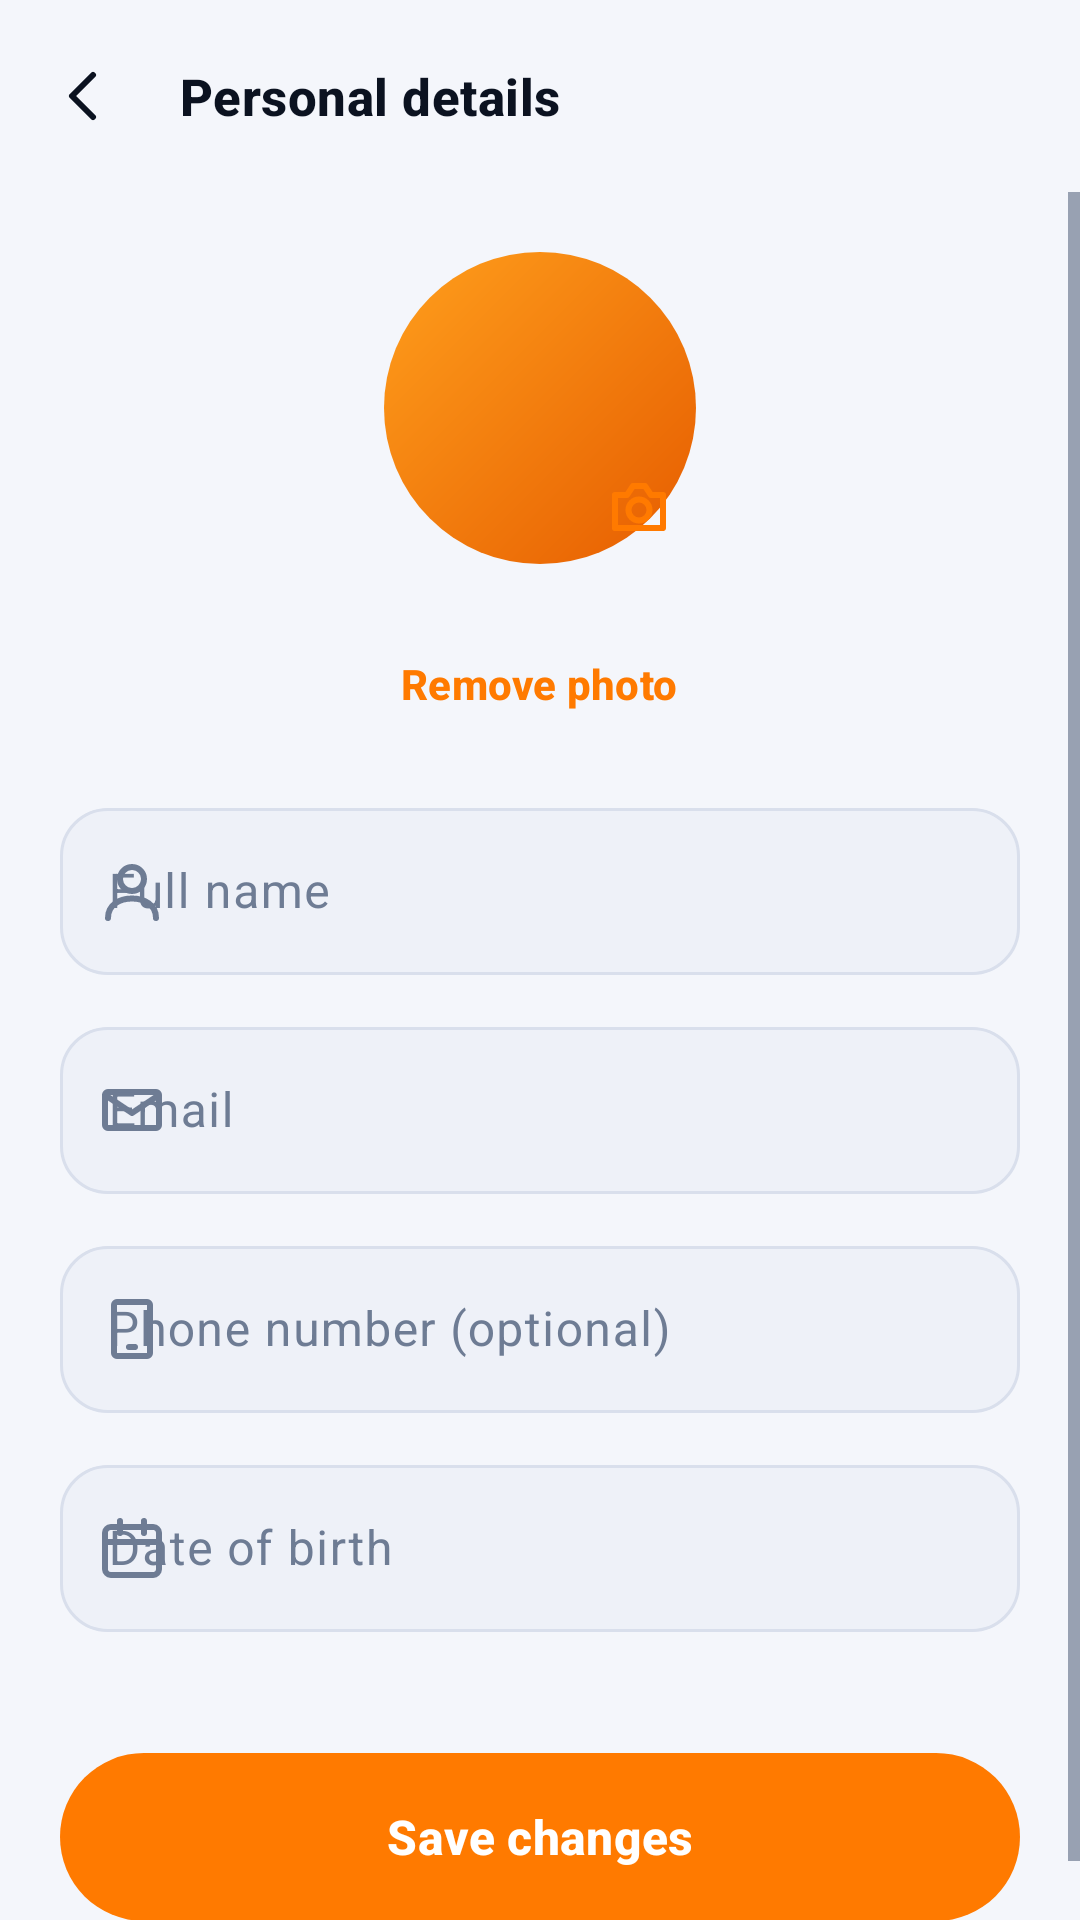

Write the Android layout XML for this screen, with the resource values it uses.
<!-- AndroidManifest.xml: application theme Theme.Streakly -->
<!-- res/layout/activity_personal_details.xml -->
<?xml version="1.0" encoding="utf-8"?>
<LinearLayout xmlns:android="http://schemas.android.com/apk/res/android"
    xmlns:app="http://schemas.android.com/apk/res-auto"
    android:layout_width="match_parent"
    android:layout_height="match_parent"
    android:orientation="vertical">

    <com.google.android.material.appbar.MaterialToolbar
        android:id="@+id/toolbar"
        style="@style/Widget.Streakly.Toolbar"
        android:layout_width="match_parent"
        android:layout_height="?attr/actionBarSize"
        app:navigationContentDescription="@string/back"
        app:navigationIcon="@drawable/ic_back"
        app:title="@string/personal_details" />

    <ScrollView
        android:layout_width="match_parent"
        android:layout_height="0dp"
        android:layout_weight="1">

        <LinearLayout
            android:layout_width="match_parent"
            android:layout_height="wrap_content"
            android:orientation="vertical"
            android:padding="20dp">

            <FrameLayout
                android:layout_width="104dp"
                android:layout_height="104dp"
                android:layout_gravity="center_horizontal">

                <TextView
                    android:id="@+id/tvInitial"
                    android:layout_width="match_parent"
                    android:layout_height="match_parent"
                    android:background="@drawable/bg_circle_orange"
                    android:gravity="center"
                    android:textColor="@color/white"
                    android:textSize="44sp"
                    android:textStyle="bold" />

                <ImageView
                    android:id="@+id/ivAvatar"
                    android:layout_width="match_parent"
                    android:layout_height="match_parent"
                    android:contentDescription="@string/profile_photo"
                    android:visibility="gone" />

                <ImageButton
                    android:id="@+id/btnCamera"
                    android:layout_width="38dp"
                    android:layout_height="38dp"
                    android:layout_gravity="bottom|end"
                    android:background="@drawable/bg_circle_flat"
                    android:contentDescription="@string/change_photo"
                    android:padding="8dp"
                    android:src="@drawable/ic_camera"
                    app:tint="@color/orange" />
            </FrameLayout>

            <com.google.android.material.progressindicator.LinearProgressIndicator
                android:id="@+id/progress"
                android:layout_width="match_parent"
                android:layout_height="wrap_content"
                android:layout_marginTop="12dp"
                android:indeterminate="true"
                android:visibility="invisible"
                app:indicatorColor="@color/orange"
                app:trackColor="@color/card_elevated" />

            <com.google.android.material.button.MaterialButton
                android:id="@+id/btnRemovePhoto"
                style="@style/Widget.Streakly.Button.Text"
                android:layout_width="wrap_content"
                android:layout_height="wrap_content"
                android:layout_gravity="center_horizontal"
                android:text="@string/remove_photo" />

            <com.google.android.material.textfield.TextInputLayout
                android:id="@+id/tilName"
                android:layout_width="match_parent"
                android:layout_height="wrap_content"
                android:layout_marginTop="12dp"
                android:hint="@string/name_hint"
                app:startIconDrawable="@drawable/ic_user">

                <com.google.android.material.textfield.TextInputEditText
                    android:id="@+id/etName"
                    android:layout_width="match_parent"
                    android:layout_height="wrap_content"
                    android:inputType="textPersonName|textCapWords"
                    android:maxLines="1"
                    android:textColor="@color/text_primary" />
            </com.google.android.material.textfield.TextInputLayout>

            <com.google.android.material.textfield.TextInputLayout
                android:id="@+id/tilEmail"
                android:layout_width="match_parent"
                android:layout_height="wrap_content"
                android:layout_marginTop="12dp"
                android:enabled="false"
                android:hint="@string/email_hint"
                app:startIconDrawable="@drawable/ic_mail">

                <com.google.android.material.textfield.TextInputEditText
                    android:id="@+id/etEmail"
                    android:layout_width="match_parent"
                    android:layout_height="wrap_content"
                    android:enabled="false"
                    android:inputType="textEmailAddress"
                    android:textColor="@color/text_muted" />
            </com.google.android.material.textfield.TextInputLayout>

            <com.google.android.material.textfield.TextInputLayout
                android:id="@+id/tilPhone"
                android:layout_width="match_parent"
                android:layout_height="wrap_content"
                android:layout_marginTop="12dp"
                android:hint="@string/phone_hint"
                app:startIconDrawable="@drawable/ic_phone">

                <com.google.android.material.textfield.TextInputEditText
                    android:id="@+id/etPhone"
                    android:layout_width="match_parent"
                    android:layout_height="wrap_content"
                    android:inputType="phone"
                    android:maxLength="20"
                    android:maxLines="1"
                    android:textColor="@color/text_primary" />
            </com.google.android.material.textfield.TextInputLayout>

            <com.google.android.material.textfield.TextInputLayout
                android:id="@+id/tilDob"
                android:layout_width="match_parent"
                android:layout_height="wrap_content"
                android:layout_marginTop="12dp"
                android:hint="@string/dob_hint"
                app:startIconDrawable="@drawable/ic_calendar">

                <com.google.android.material.textfield.TextInputEditText
                    android:id="@+id/etDob"
                    android:layout_width="match_parent"
                    android:layout_height="wrap_content"
                    android:clickable="true"
                    android:focusable="false"
                    android:inputType="none"
                    android:textColor="@color/text_primary" />
            </com.google.android.material.textfield.TextInputLayout>

            <TextView
                android:id="@+id/tvStatus"
                style="@style/Text.Caption"
                android:layout_width="match_parent"
                android:layout_height="wrap_content"
                android:layout_marginTop="10dp"
                android:gravity="center" />

            <com.google.android.material.button.MaterialButton
                android:id="@+id/btnSave"
                android:layout_width="match_parent"
                android:layout_height="wrap_content"
                android:layout_marginTop="14dp"
                android:text="@string/save_changes" />
        </LinearLayout>
    </ScrollView>
</LinearLayout>
<!-- resources referenced by this layout -->
<resources>
  <color name="card_elevated">#EEF1F8</color>
  <color name="orange">#FF7A00</color>
  <color name="text_muted">#6E7C94</color>
  <color name="text_primary">#0B1220</color>
  <color name="white">#FFFFFF</color>
  <!-- drawable bg_circle_orange (drawable) -->
  <?xml version="1.0" encoding="utf-8"?>
  <shape xmlns:android="http://schemas.android.com/apk/res/android" android:shape="oval">
      <gradient android:angle="315" android:endColor="@color/orange_dark" android:startColor="@color/orange_light" />
  </shape>
  <string name="back">Back</string>
  <string name="change_photo">Change photo</string>
  <string name="dob_hint">Date of birth</string>
  <string name="email_hint">Email</string>
  <string name="name_hint">Full name</string>
  <string name="personal_details">Personal details</string>
  <string name="phone_hint">Phone number (optional)</string>
  <string name="profile_photo">Profile photo</string>
  <string name="remove_photo">Remove photo</string>
  <string name="save_changes">Save changes</string>
  <style name="Text.Caption" parent="TextAppearance.Material3.BodySmall">
          <item name="android:textColor">@color/text_muted</item>
          <item name="android:textSize">12sp</item>
      </style>
  <style name="Widget.Streakly.Button.Text" parent="Widget.Material3.Button.TextButton">
          <item name="android:textColor">@color/orange</item>
          <item name="android:textSize">14sp</item>
          <item name="android:textStyle">bold</item>
          <item name="android:textAllCaps">false</item>
      </style>
  <style name="Widget.Streakly.Toolbar" parent="Widget.Material3.Toolbar">
          <item name="android:background">@color/bg</item>
          <item name="titleTextAppearance">@style/Text.Section</item>
          <item name="navigationIconTint">@color/text_primary</item>
          <item name="titleCentered">false</item>
      </style>
  <style name="Theme.Streakly" parent="Base.Theme.Streakly" />
  <color name="orange_dark">#E65C00</color>
  <color name="orange_light">#FF9F1C</color>
  <color name="bg">#F4F6FB</color>
  <style name="Text.Section" parent="TextAppearance.Material3.TitleMedium">
          <item name="android:textColor">@color/text_primary</item>
          <item name="android:textStyle">bold</item>
          <item name="android:textSize">17sp</item>
      </style>
  <color name="teal">#20C7B7</color>
  <color name="navy_800">#0B1220</color>
  <color name="card">#FFFFFF</color>
  <color name="text_secondary">#44546F</color>
  <color name="stroke">#D9DFEC</color>
  <color name="danger">#D93036</color>
  <color name="bg_alt">#EAEEF7</color>
  <style name="ThemeOverlay.Streakly.BottomSheet" parent="ThemeOverlay.Material3.BottomSheetDialog">
          <item name="bottomSheetStyle">@style/Widget.Streakly.BottomSheet</item>
      </style>
  <style name="ThemeOverlay.Streakly.Dialog" parent="ThemeOverlay.Material3.MaterialAlertDialog">
          <item name="colorSurface">@color/card</item>
          <item name="colorOnSurface">@color/text_primary</item>
          <item name="shapeAppearanceOverlay">@style/ShapeAppearance.Streakly.Dialog</item>
      </style>
  <style name="Widget.Streakly.NavIndicator" parent="Widget.Material3.BottomNavigationView.ActiveIndicator">
          <item name="android:color">@color/transparent</item>
      </style>
  <dimen name="button_height">56dp</dimen>
  <dimen name="radius_button">28dp</dimen>
  <dimen name="radius_input">16dp</dimen>
  <style name="Widget.Streakly.BottomSheet" parent="Widget.Material3.BottomSheet">
          <item name="backgroundTint">@color/card</item>
          <item name="shapeAppearanceOverlay">@style/ShapeAppearance.Streakly.Sheet</item>
      </style>
  <style name="ShapeAppearance.Streakly.Dialog" parent="">
          <item name="cornerFamily">rounded</item>
          <item name="cornerSize">24dp</item>
      </style>
  <color name="transparent">#00000000</color>
</resources>
